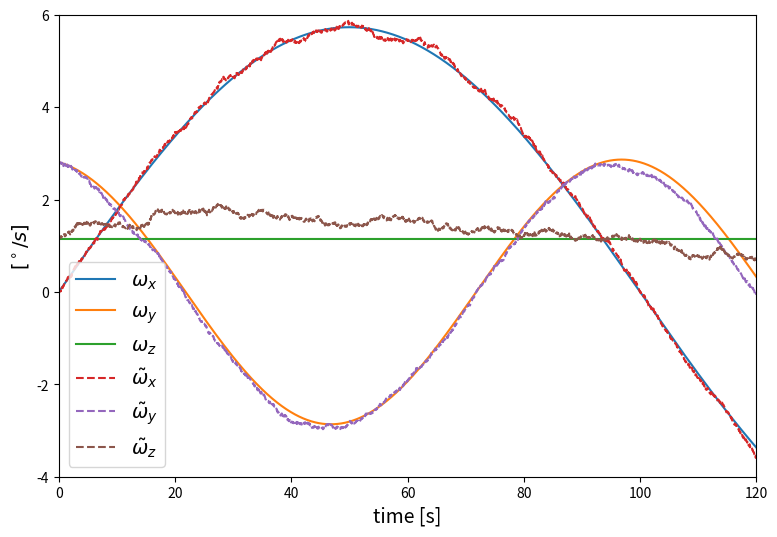

This figure's Python source:
#!/usr/bin/env python3
# -*- coding: utf-8 -*-
"""
Created on Fri Nov  6 14:34:01 2020

[redacted]
"""

import numpy as np
import matplotlib.pyplot as plt

# Set initial values & change non-SI units into the SI Units
dt = 0.05 # [seconds]
time_init = 0
time_final = 120 # [seconds]
N_sample = int(time_final/dt) + 1
time = np.linspace(time_init,time_final, N_sample)

# standard deviation of the bias, sigma_beta_xyz
sigma_beta_xyz = np.array([0.05, 0.04, 0.06]) # [degrees/sqrt(s)]
sigma_beta_xyz = sigma_beta_xyz*(np.pi/180) # [rad/sqrt(s)]
sigma_eta_xyz = sigma_beta_xyz/np.sqrt(dt)

# standard devitation of the white noise, sigma_v
sigma_v = 0.01 #[degrees/s]
sigma_v = sigma_v*(np.pi/180) #[rad/s]

# initial beta(t)
beta = (2*np.random.rand(3)-1)*0.03 # +/- 0.03[degrees/s]
beta = beta*(np.pi/180) # [radians/s]

# prepare the data store
w_all = np.zeros((N_sample,3))
w_measure_all = np.zeros((N_sample,3))

# main simulation loops
for idx in range(N_sample):
    
    time_c = time[idx]
    w_true = np.array([ 0.1*np.sin(2*np.pi*0.005*time_c), # [rad/s]
                        0.05*np.cos(2*np.pi*0.01*time_c + 0.2), #[rad/s]
                        0.02 #[rad/s]
                    ])
    
    # beta(t)
    eta_u = sigma_eta_xyz*np.random.randn(3)
    dbeta = eta_u*dt
    beta = beta + dbeta
    
    # eta_v(t)
    eta_v = sigma_v*np.random.randn(3)
    
    # w_tilde
    w_measurement = w_true + beta + eta_v
    
    # store history
    w_all[idx,:] = w_true
    w_measure_all[idx,:] = w_measurement

# plot all realization of beta in degrees/s
fig, ax = plt.subplots(nrows=1,ncols=1)
ax.plot(time,w_all*180/np.pi)
ax.plot(time,w_measure_all*180/np.pi,'--')
ax.set_ylabel(r'$[^\circ/s]$',fontsize=14);
ax.set_xlabel(r'time [s]',fontsize=14);
ax.legend((r'$\omega_x$',r'$\omega_y$',r'$\omega_z$',
    r'$\tilde{\omega}_x$',r'$\tilde{\omega}_y$',r'$\tilde{\omega}_z$'),
          fontsize=14, loc='lower left')
ax.set(xlim=(0, time_final),ylim=(-4,6))

fig.set_size_inches(9,6)    
fig.savefig('gyro_measurement_python.pdf',dpi=250)